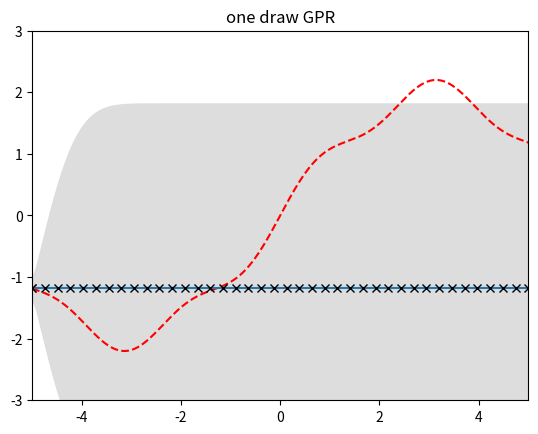
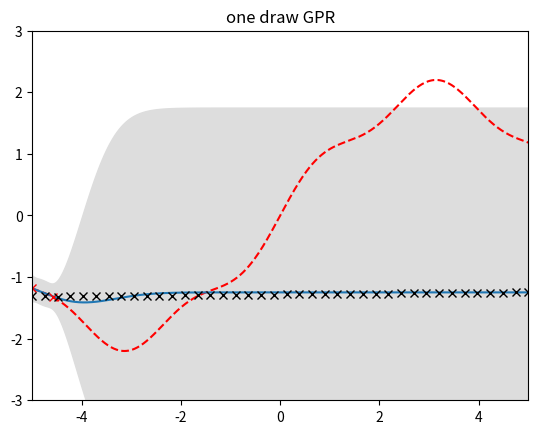
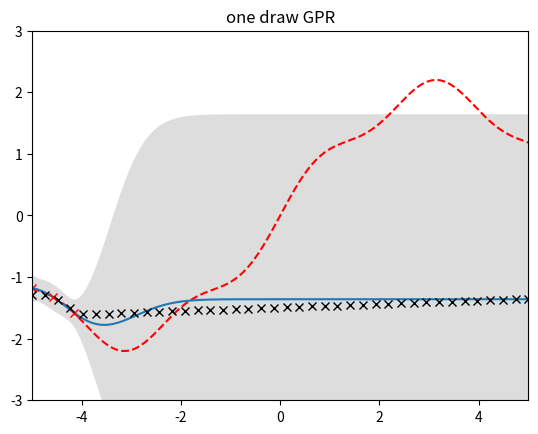
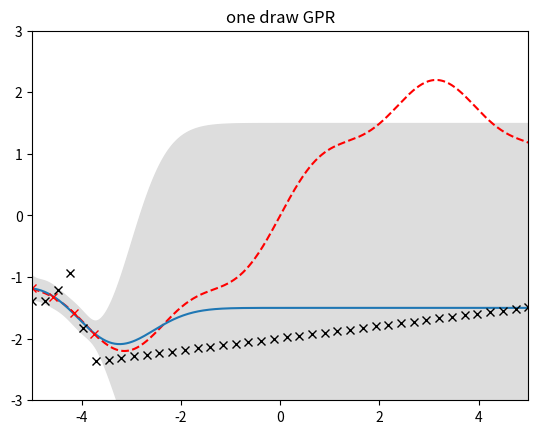
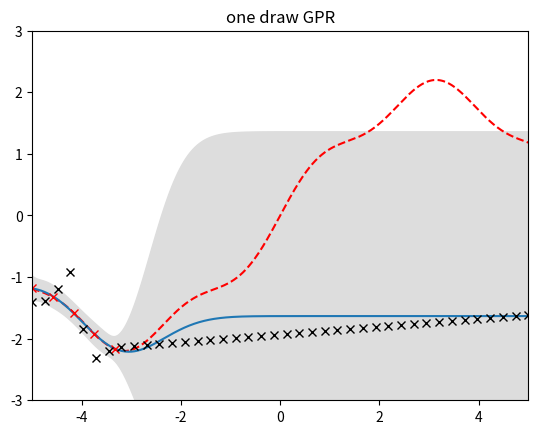
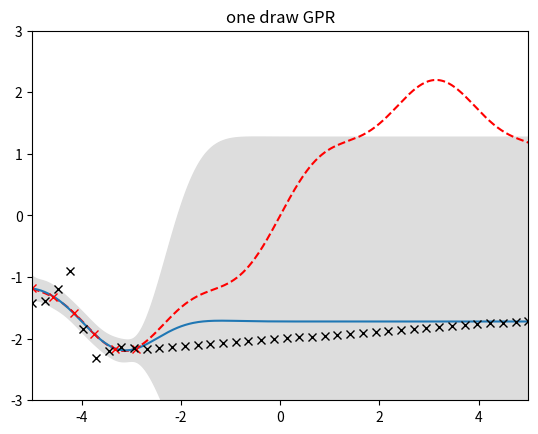
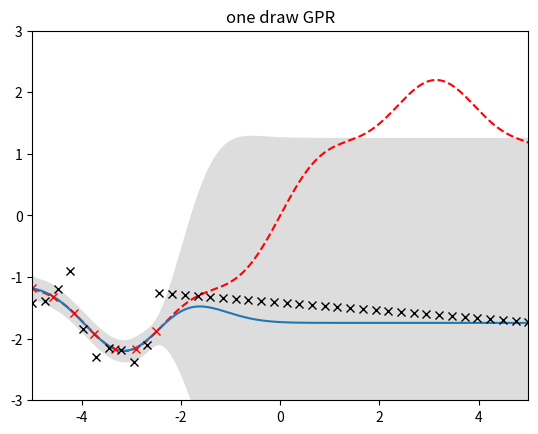
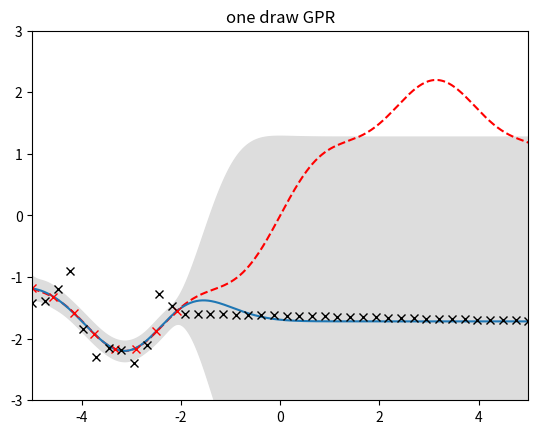
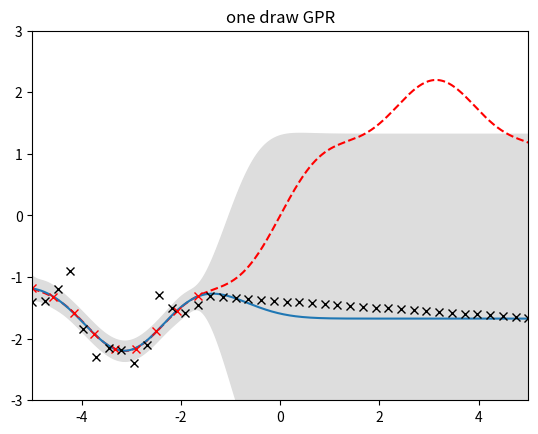
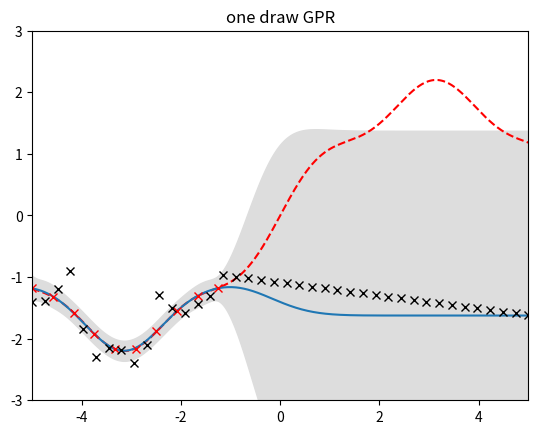
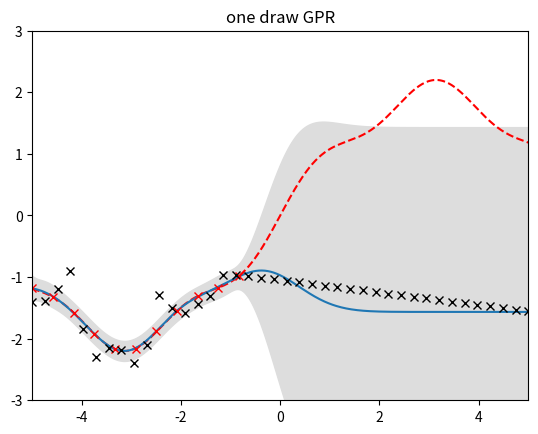
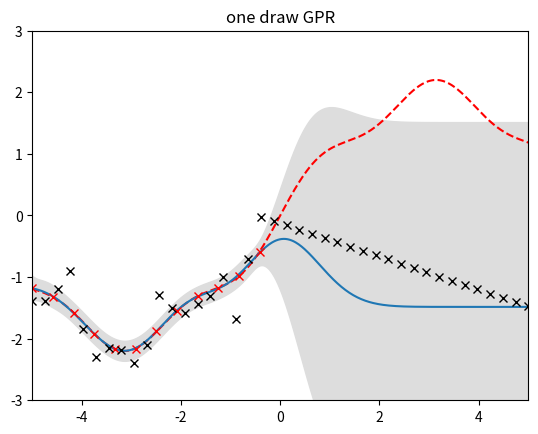
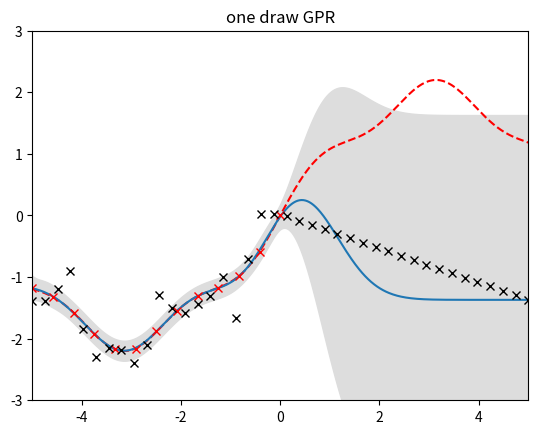
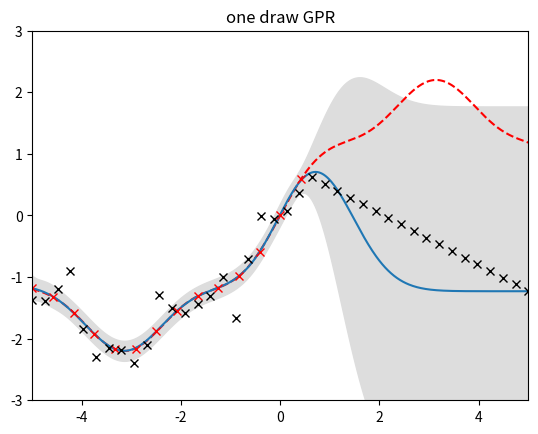
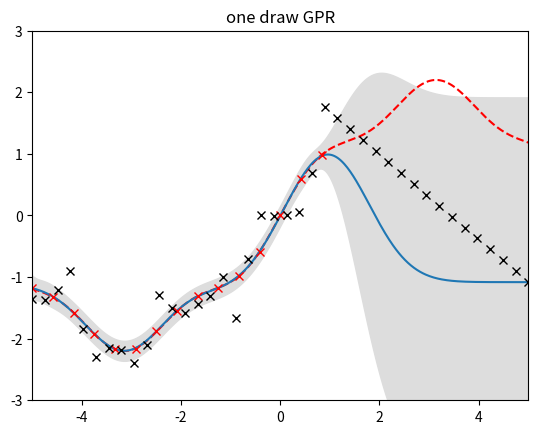
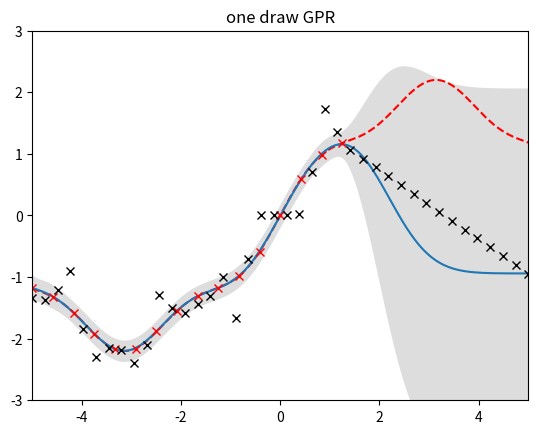

The matplotlib source for these figures, in order:
# GMRF 1D to GF comparision

import numpy as np
import matplotlib.pyplot as pl
import time


def kernel(a, b):  # kernel for GF, note that GMRF is based on Matern kernel
    dist = 0.7
    sqdist = np.sum(a ** 2, 1).reshape(-1, 1) + np.sum(b ** 2, 1) - 2 * np.dot(a, b.T)
    return np.exp(-.5 * (1 / dist) * sqdist)


# Field to explore
field = lambda x: 2*np.sin(0.5*x)+0.2*np.sin(2.5*x)


N = 25         # number of training/measurement points.
n = 500         # number of test/Field points.
sig = 0.005    # noise variance of measurements.

# Gaussian Field Regression
X_training = np.linspace(-5, 5, N).reshape(-1, 1)  # N random testpoints
X_test = np.linspace(-5, 5, n).reshape(-1, 1)
Y_training = field(X_training) + sig*np.random.randn(N, 1)  # measurements

# GMRF
N_MRF = 40
s = np.linspace(-5, 5, N_MRF)  # GMRF grid points
a = 2  # Precision Qii
Q = a * np.identity(N_MRF, int) - np.eye(N_MRF, k=1) - np.eye(N_MRF, k=-1)

# Neumann Boundary condition
Q[0, 0] = Q[0, 0]-0.9  # linkes Ende
Q[N_MRF-1, N_MRF-1] = Q[N_MRF-1, N_MRF-1]-0.9  # rechtes Ende

# plot one draw GPR

for i in range(len(X_training)):

    K = kernel(X_training[0:i+1], X_training[0:i+1])
    Lk = np.linalg.cholesky(K+sig*np.eye(i+1))

    Ks = kernel(X_training[0:i+1], X_test)
    Kss = kernel(X_test, X_test)

    mu_av = np.sum(Y_training[0:i+1])/len(Y_training[0:i+1])

    mu_GF = mu_av**np.ones(n).reshape(-1, 1) + np.dot(Ks.T, np.linalg.solve(Lk.T, np.linalg.solve(Lk, Y_training[0:i+1] - mu_av*np.ones(i+1).reshape(-1, 1))))  # GF expectation

    v = np.linalg.solve(Lk, Ks)  # for better calculation
    Sigma_GF = Kss - np.dot(v.T, v)

    sq = np.sqrt(np.diag(Sigma_GF)).reshape(-1, 1)

    p = X_training[0:i+1]

    # measurement points, same as GF
    # Continous mapping
    M = np.zeros((np.size(p), np.size(s)))
    L = s[1]-s[0]
    ind = np.searchsorted(s, p)

    for j in range(len(p)):  # constructing M for mapping
        M[j, ind[j]-1] = np.linalg.norm(s[ind[j]-1] - p[j])/L
        M[j, ind[j]] = np.linalg.norm(s[ind[j]] - p[j])/L

    Qinv = np.linalg.inv(Q)
    mu_MRF = mu_av*np.ones(N_MRF).reshape(-1, 1) + np.dot(Qinv, np.dot(M.T, np.dot(np.linalg.inv(sig*np.eye(i+1) + np.dot(M, np.dot(Qinv, M.T))), Y_training[0:i+1] - mu_av*np.ones(i+1).reshape(-1, 1))))

    pl.figure(1)
    pl.plot(X_test, field(X_test), '--r')
    pl.plot(X_test, mu_GF)
    pl.plot(X_training[0:i+1], Y_training[0:i+1], 'rx')
    pl.plot(s, mu_MRF, 'kx')
    pl.gca().fill_between(X_test.flat, (mu_GF-3*sq).flat, (mu_GF+3*sq).flat, color="#dddddd")
    pl.title('one draw GPR')
    pl.axis([-5, 5, -3, 3])
    pl.show()
    pl.close(1)
    print(i)
    time.sleep(0.5)
